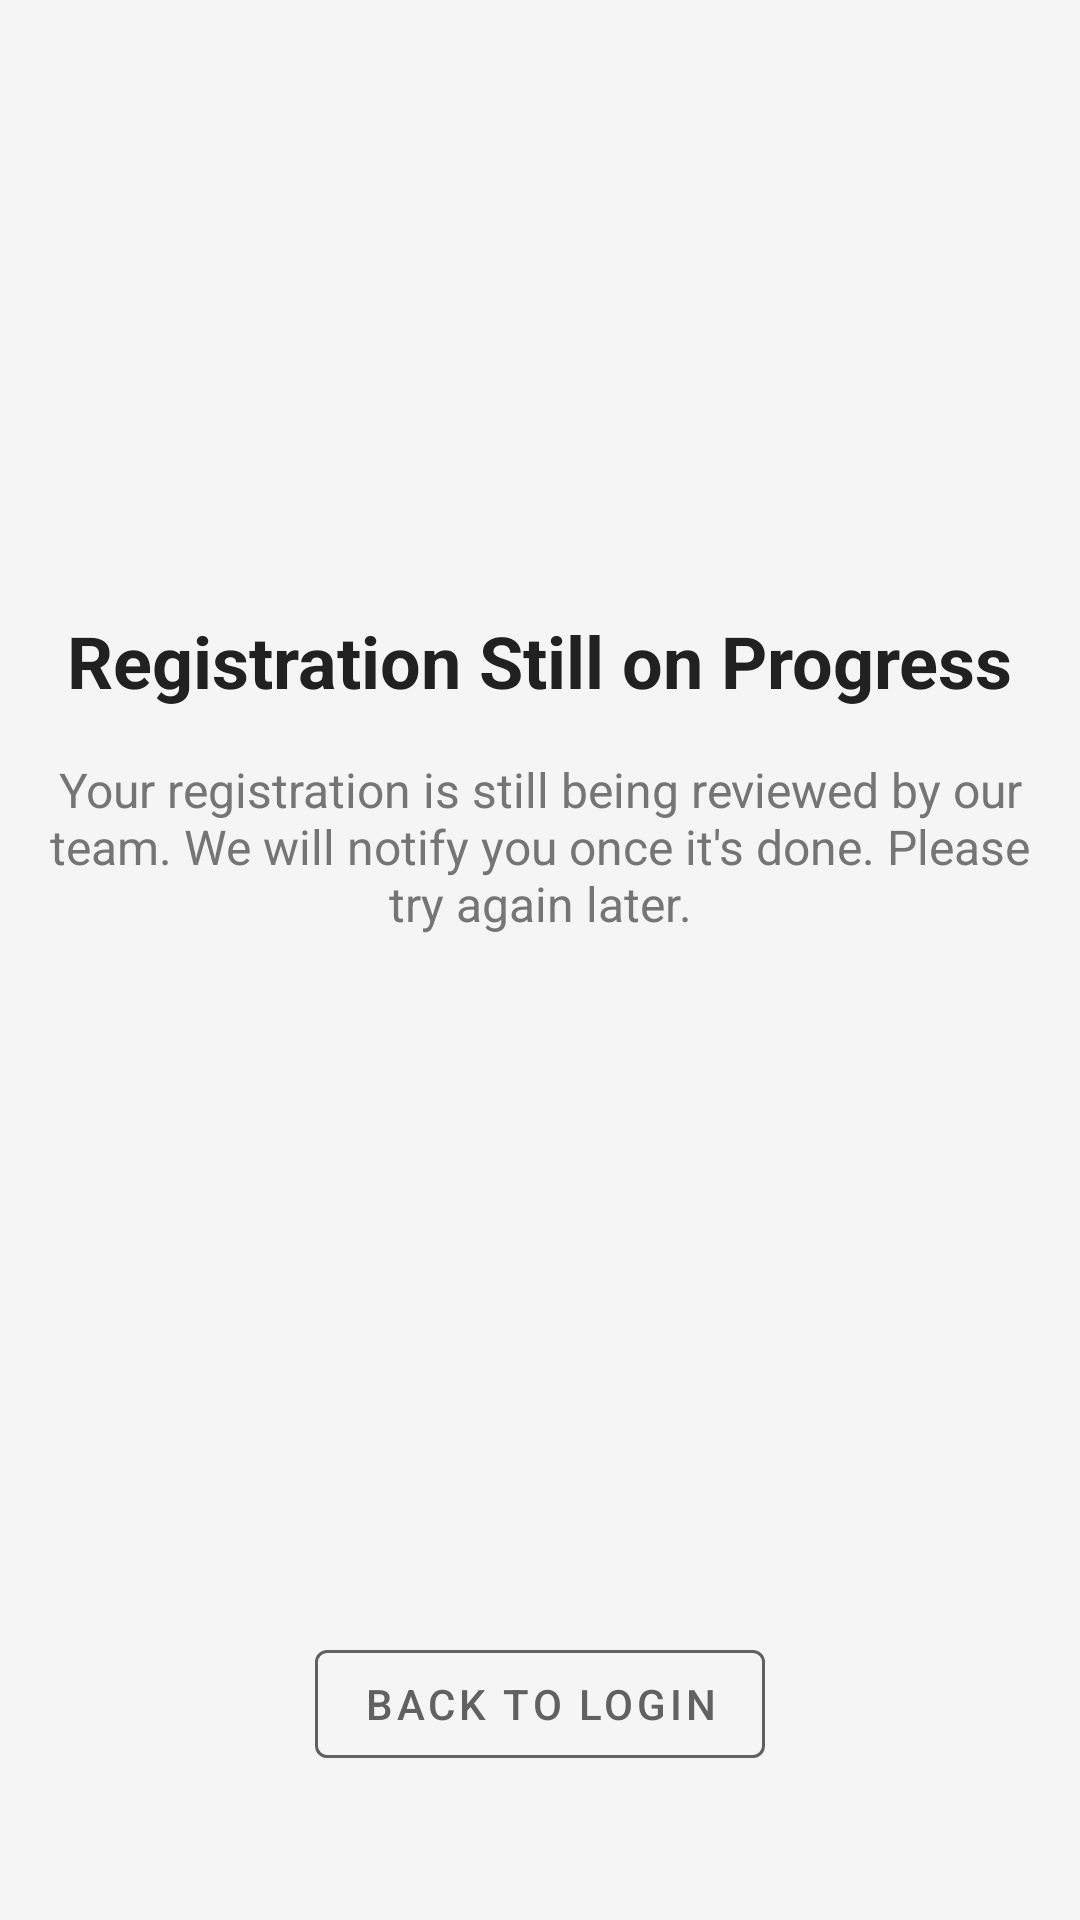

Write the Android layout XML for this screen, with the resource values it uses.
<!-- AndroidManifest.xml: application theme Theme.NCDA -->
<!-- res/layout/activity_registration_pending.xml -->
<?xml version="1.0" encoding="utf-8"?>
<androidx.constraintlayout.widget.ConstraintLayout xmlns:android="http://schemas.android.com/apk/res/android"
    xmlns:app="http://schemas.android.com/apk/res-auto"
    xmlns:tools="http://schemas.android.com/tools"
    android:layout_width="match_parent"
    android:layout_height="match_parent"
    android:padding="16dp"
    android:background="#F5F5F5"
    tools:context=".RegistrationPendingActivity">

    <ImageView
        android:id="@+id/iconImageView"
        android:layout_width="100dp"
        android:layout_height="100dp"
        android:layout_marginTop="64dp"
        android:src="@drawable/hourglass"
        app:layout_constraintEnd_toEndOf="parent"
        app:layout_constraintStart_toStartOf="parent"
        app:layout_constraintTop_toTopOf="parent"
        app:tint="#000000" />

    <TextView
        android:id="@+id/titleTextView"
        android:layout_width="wrap_content"
        android:layout_height="wrap_content"
        android:layout_marginTop="24dp"
        android:text="Registration Still on Progress"
        android:textSize="24sp"
        android:textStyle="bold"
        android:textColor="#212121"
        app:layout_constraintEnd_toEndOf="parent"
        app:layout_constraintStart_toStartOf="parent"
        app:layout_constraintTop_toBottomOf="@+id/iconImageView" />

    <TextView
        android:id="@+id/messageTextView"
        android:layout_width="0dp"
        android:layout_height="wrap_content"
        android:layout_marginTop="16dp"
        android:text="Your registration is still being reviewed by our team. We will notify you once it's done. Please try again later."
        android:textAlignment="center"
        android:textSize="16sp"
        android:textColor="#757575"
        app:layout_constraintEnd_toEndOf="parent"
        app:layout_constraintStart_toStartOf="parent"
        app:layout_constraintTop_toBottomOf="@+id/titleTextView" />

    <com.google.android.material.button.MaterialButton
        android:id="@+id/backToLoginButton"
        style="@style/Widget.MaterialComponents.Button.OutlinedButton"
        android:layout_width="wrap_content"
        android:layout_height="wrap_content"
        android:layout_marginBottom="32dp"
        android:text="Back to Login"
        android:textColor="#616161"
        app:strokeColor="#616161"
        app:layout_constraintBottom_toBottomOf="parent"
        app:layout_constraintEnd_toEndOf="parent"
        app:layout_constraintStart_toStartOf="parent" />

</androidx.constraintlayout.widget.ConstraintLayout>
<!-- resources referenced by this layout -->
<resources>
  <style name="Theme.NCDA" parent="Theme.MaterialComponents.DayNight.NoActionBar">
          <item name="colorPrimary">@color/red_primary</item>
          <item name="colorPrimaryVariant">@color/red_dark</item>
          <item name="colorOnPrimary">@color/white</item>
  
          <item name="colorSecondary">@color/white</item>
          <item name="colorSecondaryVariant">@color/gray_light</item>
          <item name="colorOnSecondary">@color/red_primary</item>
  
          <item name="android:statusBarColor">@android:color/transparent</item>
          <item name="android:windowTranslucentStatus">true</item>
          <item name="windowActionBar">false</item>
          <item name="windowNoTitle">true</item>
  
          <item name="android:windowBackground">@color/background_color</item>
          <item name="colorSurface">@color/surface_color</item>
          <item name="colorOnSurface">@color/on_surface_color</item>
  
          <item name="colorError">@color/red</item>
          <item name="colorOutlineVariant">@color/gray_light</item>
  
          <item name="colorOnSurfaceVariant">@color/grey_hint</item>
  
          <item name="android:textColorHint">@color/grey_hint</item>
          <item name="android:textColor">@color/on_surface_color</item>
  
          <item name="passwordToggleTint">@android:color/black</item>
      </style>
  <color name="red_primary">#D32F2F</color>
  <color name="red_dark">#B71C1C</color>
  <color name="white">#FFFFFF</color>
  <color name="gray_light">#424242</color>
  <color name="background_color">#FFFFFF</color>
  <color name="surface_color">#FFFFFF</color>
  <color name="on_surface_color">#000000</color>
  <color name="red">#FF0000</color>
  <color name="grey_hint">#808080</color>
</resources>
